Photos from the image-classification dataset "Final" in the GitHub repository Ren-GT/Final. Its 6 classes are: corn cercospora leaf spot, corn northern leaf blight, pepper bacterial spot, potato early blight, potato late blight, potato healthy.

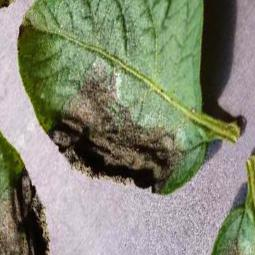
Label: potato late blight

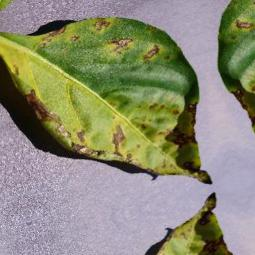
Label: pepper bacterial spot

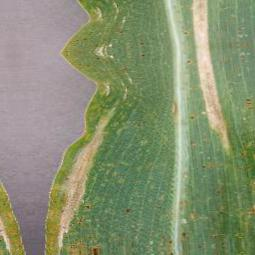
Label: corn northern leaf blight

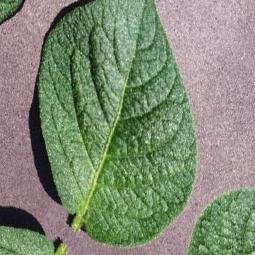
Label: potato healthy

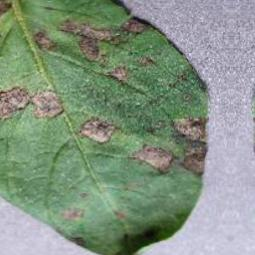
Label: potato early blight

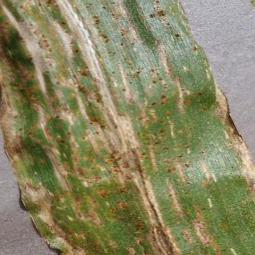
Label: corn cercospora leaf spot
